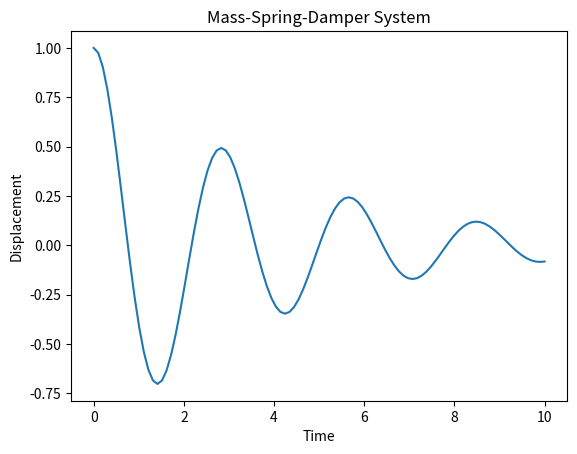

Reproduce this figure in Python.
from scipy.integrate import odeint
import numpy as np
import matplotlib.pyplot as plt

# Define the differential equation (mass-spring-damper)
def mass_spring_damper(y, t, k, m, c):
    x, v = y
    dydt = [v, -(c/m)*v - (k/m)*x]
    return dydt

# Initial conditions and parameters
y0 = [1.0, 0.0]  # Initial displacement and velocity
t = np.linspace(0, 10, 100)
k, m, c = 5.0, 1.0, 0.5  # Spring constant, mass, damping coefficient

# Solve the system of equations
solution = odeint(mass_spring_damper, y0, t, args=(k, m, c))

# Plot the results
plt.plot(t, solution[:, 0])
plt.xlabel('Time')
plt.ylabel('Displacement')
plt.title('Mass-Spring-Damper System')
plt.show()
